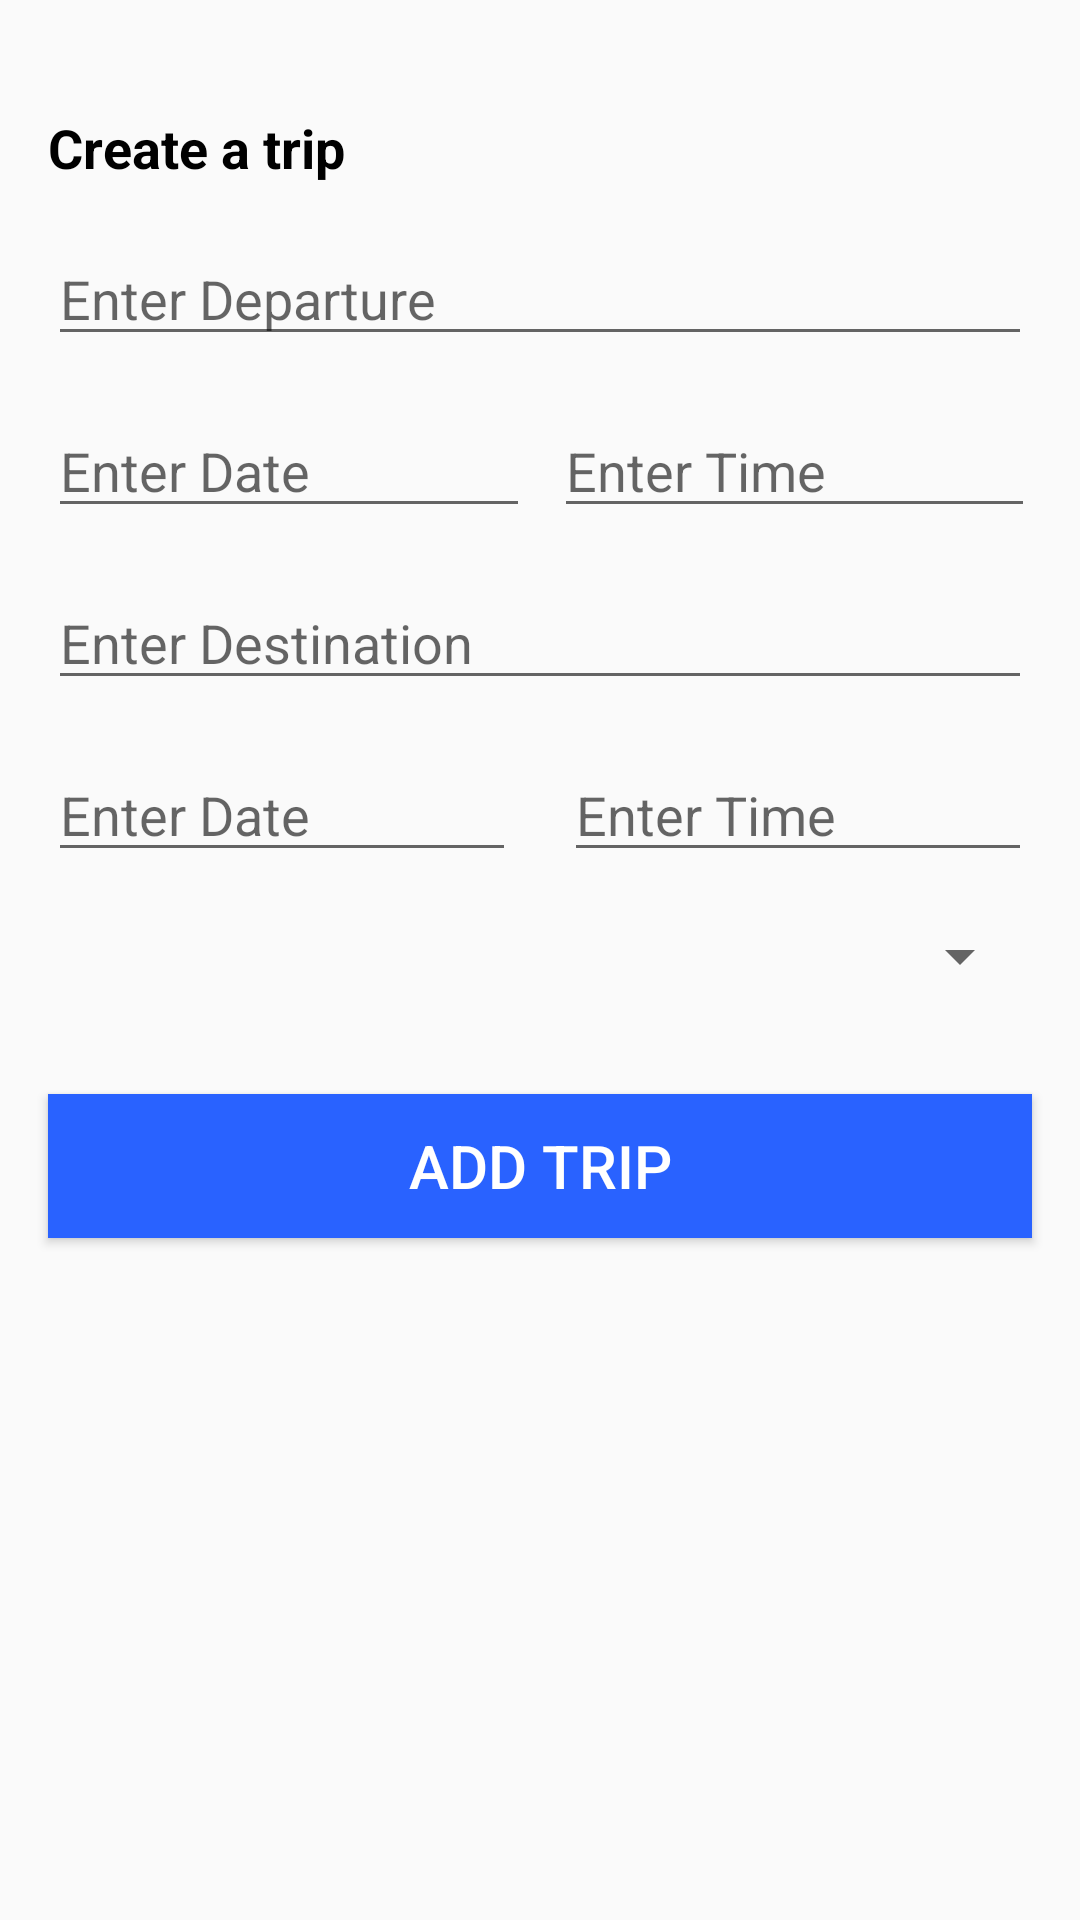

Reconstruct the res/layout file that produces this screen, plus the resources it refers to.
<!-- AndroidManifest.xml: application theme AppTheme -->
<!-- res/layout/fragment_add_trip.xml -->
<?xml version="1.0" encoding="utf-8"?>
<androidx.constraintlayout.widget.ConstraintLayout xmlns:android="http://schemas.android.com/apk/res/android"
    xmlns:app="http://schemas.android.com/apk/res-auto"
    xmlns:tools="http://schemas.android.com/tools"
    android:layout_width="match_parent"
    android:layout_height="match_parent"
    tools:context=".AddTripFragment">

    <Button
        android:id="@+id/button"
        android:layout_width="0dp"
        android:layout_height="wrap_content"
        android:layout_marginStart="16dp"
        android:layout_marginEnd="16dp"
        android:background="@color/colorPrimary"
        android:text="@string/add_trip"
        android:textColor="@android:color/white"
        android:textSize="20sp"
        app:layout_constraintBottom_toBottomOf="parent"
        app:layout_constraintEnd_toEndOf="parent"
        app:layout_constraintStart_toStartOf="parent"
        app:layout_constraintTop_toBottomOf="@+id/spinner"
        app:layout_constraintVertical_bias="0.13" />

    <EditText
        android:id="@+id/departure"
        android:layout_width="0dp"
        android:layout_height="wrap_content"
        android:layout_marginStart="16dp"
        android:layout_marginTop="16dp"
        android:layout_marginEnd="16dp"
        android:ems="10"
        android:hint="@string/enter_departure"
        android:inputType="textPersonName"
        app:layout_constraintEnd_toEndOf="parent"
        app:layout_constraintStart_toStartOf="parent"
        app:layout_constraintTop_toBottomOf="@+id/textView4" />

    <EditText
        android:id="@+id/arrival_date"
        android:layout_width="0dp"
        android:layout_height="wrap_content"
        android:layout_marginStart="16dp"
        android:layout_marginTop="16dp"
        android:layout_marginEnd="16dp"
        android:ems="10"
        android:hint="@string/enter_date"
        app:layout_constraintEnd_toStartOf="@+id/arrival_time"
        app:layout_constraintHorizontal_bias="0.5"
        app:layout_constraintStart_toStartOf="parent"
        app:layout_constraintTop_toBottomOf="@+id/Destination" />

    <EditText
        android:id="@+id/arrival_time"
        android:layout_width="0dp"
        android:layout_height="wrap_content"
        android:layout_marginEnd="16dp"
        android:ems="10"
        android:hint="@string/enter_time"
        android:inputType="textPersonName"
        app:layout_constraintEnd_toEndOf="parent"
        app:layout_constraintHorizontal_bias="0.5"
        app:layout_constraintStart_toEndOf="@+id/arrival_date"
        app:layout_constraintTop_toTopOf="@+id/arrival_date" />

    <EditText
        android:id="@+id/Destination"
        android:layout_width="0dp"
        android:layout_height="wrap_content"
        android:layout_marginStart="16dp"
        android:layout_marginTop="16dp"
        android:layout_marginEnd="16dp"
        android:ems="10"
        android:hint="@string/enter_destination"
        android:inputType="textPersonName"
        app:layout_constraintEnd_toEndOf="parent"
        app:layout_constraintStart_toStartOf="parent"
        app:layout_constraintTop_toBottomOf="@+id/departure_date" />

    <EditText
        android:id="@+id/departure_date"
        android:layout_width="0dp"
        android:layout_height="wrap_content"
        android:layout_marginStart="16dp"
        android:layout_marginTop="16dp"
        android:ems="10"
        android:hint="@string/enter_date"
        app:layout_constraintEnd_toStartOf="@+id/departure_time"
        app:layout_constraintHorizontal_bias="0.8"
        app:layout_constraintStart_toStartOf="parent"
        app:layout_constraintTop_toBottomOf="@+id/departure" />

    <EditText
        android:id="@+id/departure_time"
        android:layout_width="0dp"
        android:layout_height="wrap_content"
        android:layout_marginStart="8dp"
        android:layout_marginTop="16dp"
        android:layout_marginEnd="15dp"
        android:ems="10"
        android:hint="@string/enter_time"
        android:inputType="textPersonName"
        app:layout_constraintEnd_toEndOf="parent"
        app:layout_constraintHorizontal_bias="0.2"
        app:layout_constraintStart_toEndOf="@+id/departure_date"
        app:layout_constraintTop_toBottomOf="@+id/departure" />

    <Spinner
        android:id="@+id/spinner"
        android:layout_width="0dp"
        android:layout_height="wrap_content"
        android:layout_marginStart="16dp"
        android:layout_marginTop="16dp"
        android:layout_marginEnd="16dp"
        app:layout_constraintEnd_toEndOf="parent"
        app:layout_constraintStart_toStartOf="parent"
        app:layout_constraintTop_toBottomOf="@+id/arrival_date" />

    <TextView
        android:id="@+id/textView4"
        android:layout_width="wrap_content"
        android:layout_height="wrap_content"
        android:layout_marginStart="16dp"
        android:text="Create a trip"
        style="@style/headerText"
        android:textAppearance="?android:textAppearanceMedium"
        android:textColor="@android:color/black"
        app:layout_constraintBottom_toBottomOf="parent"
        app:layout_constraintStart_toStartOf="parent"
        app:layout_constraintTop_toTopOf="parent"
        app:layout_constraintVertical_bias="0.060000002" />


</androidx.constraintlayout.widget.ConstraintLayout>
<!-- resources referenced by this layout -->
<resources>
  <color name="colorPrimary">#2962FF</color>
  <string name="add_trip">Add Trip</string>
  <string name="enter_date">Enter Date</string>
  <string name="enter_departure">Enter Departure</string>
  <string name="enter_destination">Enter Destination</string>
  <string name="enter_time">Enter Time</string>
  <style name="headerText">
          <item name="android:textAppearance">?android:textAppearanceLarge</item>
          <item name="android:textStyle">bold</item>
          <item name="android:textColor">@android:color/black</item>
      </style>
  <style name="AppTheme" parent="Theme.AppCompat.Light.NoActionBar">
          
          <item name="colorPrimary">@color/colorPrimary</item>
          <item name="colorPrimaryDark">@color/colorPrimaryDark</item>
          <item name="colorAccent">@color/colorAccent</item>
      </style>
  <color name="colorPrimaryDark">#0091EA</color>
  <color name="colorAccent">#D129ED</color>
</resources>
